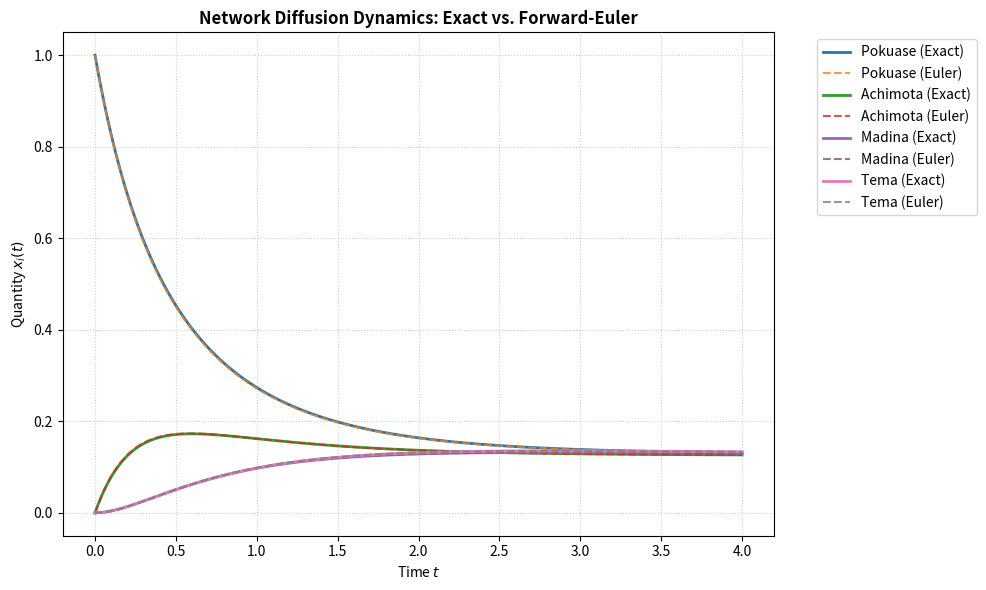
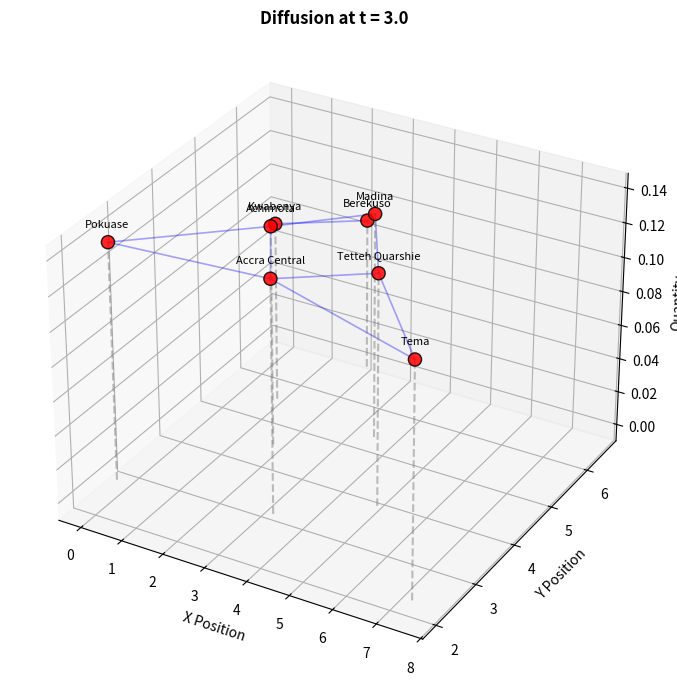

Source code (Python) for these figures, in order:
import matplotlib.pyplot as plt
import networkx as nx
import numpy as np

# ---------------------------------------------------------
# 1. GRAPH & LAPLACIAN DEFINITION
# ---------------------------------------------------------
# 2D spatial coordinates for locations
nodes_pos = {
    "Pokuase": (0.0, 2.5),
    "Kwabenya": (1.2, 5.2),
    "Berekuso": (2.2, 6.5),
    "Achimota": (2.1, 4.2),
    "Madina": (3.8, 5.0),
    "Accra Central": (3.5, 2.8),
    "Tetteh Quarshie": (5.2, 3.6),
    "Tema": (7.5, 2.0),
}

# Network edges connecting adjacent locations
edges = [
    ("Pokuase", "Achimota"),
    ("Pokuase", "Accra Central"),
    ("Kwabenya", "Achimota"),
    ("Kwabenya", "Berekuso"),
    ("Achimota", "Madina"),
    ("Achimota", "Accra Central"),
    ("Madina", "Tetteh Quarshie"),
    ("Accra Central", "Tetteh Quarshie"),
    ("Accra Central", "Tema"),
    ("Tetteh Quarshie", "Tema"),
]

G = nx.Graph()
G.add_nodes_from(nodes_pos.keys())
G.add_edges_from(edges)

node_list = list(G.nodes())
n = len(node_list)

# Compute Adjacency (A), Degree (D), and Laplacian (L)
A = nx.adjacency_matrix(G, nodelist=node_list).toarray()
D = np.diag(np.sum(A, axis=1))
L = D - A

# Spectral Eigen-decomposition: L = Q @ diag(lambda) @ Q^T
eigenvalues, Q = np.linalg.eigh(L)

# ---------------------------------------------------------
# 2. INITIAL CONDITIONS & SIMULATION SETUP
# ---------------------------------------------------------
# Source node concentrated at Pokuase
source_node = "Pokuase"
source_idx = node_list.index(source_node)

x0 = np.zeros(n)
x0[source_idx] = 1.0

t_max = 4.0
dt = 0.01  # Step size (dt < 2 / max(eigenvalues) for stability)
time_steps = np.arange(0, t_max + dt, dt)
num_steps = len(time_steps)


# Analytical Closed-Form Solution: x(t) = Q @ exp(-Lambda * t) @ Q^T @ x0
def exact_solution(t, Q, eigenvalues, x0):
  exp_lambda_t = np.exp(-eigenvalues * t)
  return Q @ (exp_lambda_t * (Q.T @ x0))


# A. Calculate Exact Solution over time
x_exact = np.zeros((num_steps, n))
for k, t in enumerate(time_steps):
  x_exact[k] = exact_solution(t, Q, eigenvalues, x0)

# B. Calculate Forward-Euler Numerical Solution over time
x_euler = np.zeros((num_steps, n))
x_euler[0] = x0
for k in range(num_steps - 1):
  x_euler[k + 1] = x_euler[k] - dt * (L @ x_euler[k])

# ---------------------------------------------------------
# 3. FIGURE 1: 2D TIME-SERIES COMPARISON (ODE VS EULER)
# ---------------------------------------------------------
plt.figure(figsize=(10, 6))

# Highlight select key nodes to keep graph clear
select_nodes = ["Pokuase", "Achimota", "Madina", "Tema"]

for node in select_nodes:
  idx = node_list.index(node)
  # Exact analytical curve (solid line)
  plt.plot(
      time_steps, x_exact[:, idx], label=f"{node} (Exact)", linewidth=2.0
  )
  # Forward-Euler approximation (dashed line with markers sampled)
  plt.plot(
      time_steps[::5],
      x_euler[::5, idx],
      "--",
      alpha=0.8,
      label=f"{node} (Euler)",
  )

plt.title("Network Diffusion Dynamics: Exact vs. Forward-Euler", fontweight="bold")
plt.xlabel("Time $t$")
plt.ylabel("Quantity $x_i(t)$")
plt.grid(True, linestyle=":", alpha=0.6)
plt.legend(bbox_to_anchor=(1.05, 1), loc="upper left")
plt.tight_layout()

# ---------------------------------------------------------
# 4. FIGURE 2: 3D SPATIAL SNAPSHOT (AT t = 3.0)
# ---------------------------------------------------------
target_t = 3.0
target_idx = int(target_t / dt)
x_t = x_exact[target_idx]  # Quantities at t = 3.0

fig_3d = plt.figure(figsize=(10, 7))
ax3d = fig_3d.add_subplot(111, projection="3d")

xs = np.array([nodes_pos[node][0] for node in node_list])
ys = np.array([nodes_pos[node][1] for node in node_list])
zs = x_t

# Plot network edge connections in 3D space
for u, v in G.edges():
  u_idx, v_idx = node_list.index(u), node_list.index(v)
  ax3d.plot(
      [xs[u_idx], xs[v_idx]],
      [ys[u_idx], ys[v_idx]],
      [zs[u_idx], zs[v_idx]],
      color="blue",
      alpha=0.35,
      linewidth=1.2,
  )

# Plot vertical ground projection stems (dotted gray lines to z=0)
for x, y, z in zip(xs, ys, zs):
  ax3d.plot([x, x], [y, y], [0, z], color="gray", linestyle="--", alpha=0.5)

# Plot 3D node markers
ax3d.scatter(xs, ys, zs, color="red", s=90, edgecolors="black", alpha=0.85)

# Add node labels directly above markers
for node, x, y, z in zip(node_list, xs, ys, zs):
  ax3d.text(x, y, z + 0.008, node, fontsize=8, ha="center")

ax3d.set_title(
    f"Diffusion at t = {target_t}", fontsize=12, fontweight="bold"
)
ax3d.set_xlabel("X Position")
ax3d.set_ylabel("Y Position")
ax3d.set_zlabel("Quantity")

plt.tight_layout()
plt.show()
